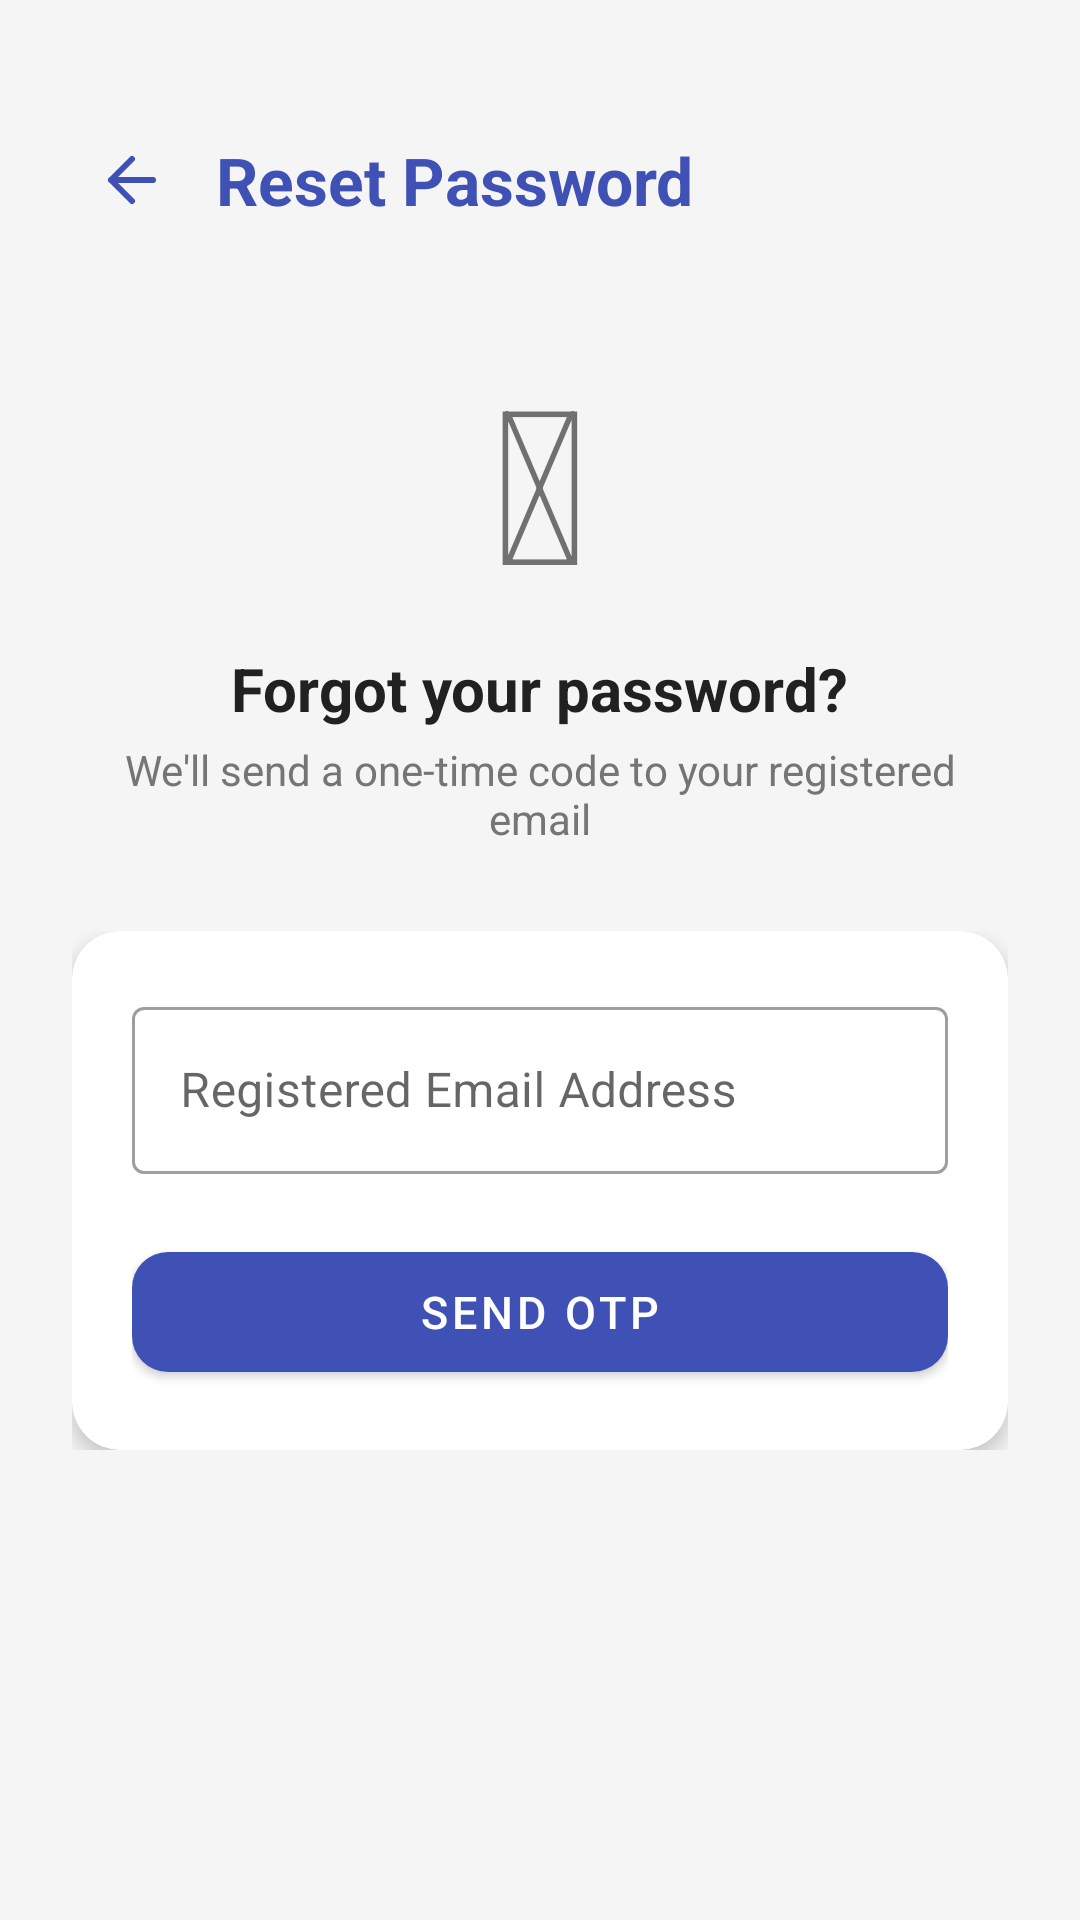

Here is an Android app screen rendered from its layout file. Give the layout XML and the strings, colors and styles it references.
<!-- AndroidManifest.xml: application theme Theme.QuizApp -->
<!-- res/layout/activity_forgot_password.xml -->
<?xml version="1.0" encoding="utf-8"?>
<ScrollView xmlns:android="http://schemas.android.com/apk/res/android"
    xmlns:app="http://schemas.android.com/apk/res-auto"
    android:layout_width="match_parent"
    android:layout_height="match_parent"
    android:background="@color/background">

    <LinearLayout
        android:layout_width="match_parent"
        android:layout_height="wrap_content"
        android:gravity="center_horizontal"
        android:orientation="vertical"
        android:padding="24dp">

        <LinearLayout
            android:layout_width="match_parent"
            android:layout_height="wrap_content"
            android:layout_marginTop="16dp"
            android:gravity="center_vertical"
            android:orientation="horizontal">

            <ImageView
                android:id="@+id/ivBack"
                android:layout_width="40dp"
                android:layout_height="40dp"
                android:background="?attr/selectableItemBackgroundBorderless"
                android:clickable="true"
                android:focusable="true"
                android:padding="8dp"
                android:src="@drawable/ic_arrow_back"
                app:tint="@color/primary" />

            <TextView
                android:layout_width="0dp"
                android:layout_height="wrap_content"
                android:layout_marginStart="8dp"
                android:layout_weight="1"
                android:text="Reset Password"
                android:textColor="@color/primary"
                android:textSize="22sp"
                android:textStyle="bold" />
        </LinearLayout>

        <TextView
            android:layout_width="wrap_content"
            android:layout_height="wrap_content"
            android:layout_marginTop="32dp"
            android:text="&#128274;"
            android:textSize="72sp" />

        <TextView
            android:layout_width="wrap_content"
            android:layout_height="wrap_content"
            android:layout_marginTop="8dp"
            android:text="Forgot your password?"
            android:textColor="@color/text_primary"
            android:textSize="20sp"
            android:textStyle="bold" />

        <TextView
            android:layout_width="wrap_content"
            android:layout_height="wrap_content"
            android:layout_marginTop="4dp"
            android:gravity="center"
            android:text="We'll send a one-time code to your registered email"
            android:textColor="@color/text_secondary"
            android:textSize="14sp" />

        
        <LinearLayout
            android:id="@+id/layoutEmail"
            android:layout_width="match_parent"
            android:layout_height="wrap_content"
            android:layout_marginTop="28dp"
            android:orientation="vertical">

            <androidx.cardview.widget.CardView
                android:layout_width="match_parent"
                android:layout_height="wrap_content"
                app:cardCornerRadius="16dp"
                app:cardElevation="4dp">

                <LinearLayout
                    android:layout_width="match_parent"
                    android:layout_height="wrap_content"
                    android:orientation="vertical"
                    android:padding="20dp">

                    <com.google.android.material.textfield.TextInputLayout
                        android:id="@+id/tilForgotEmail"
                        style="@style/Widget.MaterialComponents.TextInputLayout.OutlinedBox"
                        android:layout_width="match_parent"
                        android:layout_height="wrap_content"
                        android:hint="Registered Email Address">

                        <com.google.android.material.textfield.TextInputEditText
                            android:id="@+id/etForgotEmail"
                            android:layout_width="match_parent"
                            android:layout_height="wrap_content"
                            android:inputType="textEmailAddress"
                            android:maxLines="1" />
                    </com.google.android.material.textfield.TextInputLayout>

                    <com.google.android.material.button.MaterialButton
                        android:id="@+id/btnSendOtp"
                        android:layout_width="match_parent"
                        android:layout_height="52dp"
                        android:layout_marginTop="20dp"
                        android:text="Send OTP"
                        android:textSize="15sp"
                        app:cornerRadius="12dp" />
                </LinearLayout>
            </androidx.cardview.widget.CardView>
        </LinearLayout>

        
        <LinearLayout
            android:id="@+id/layoutOtp"
            android:layout_width="match_parent"
            android:layout_height="wrap_content"
            android:layout_marginTop="28dp"
            android:orientation="vertical"
            android:visibility="gone">

            <androidx.cardview.widget.CardView
                android:layout_width="match_parent"
                android:layout_height="wrap_content"
                app:cardCornerRadius="16dp"
                app:cardElevation="4dp">

                <LinearLayout
                    android:layout_width="match_parent"
                    android:layout_height="wrap_content"
                    android:orientation="vertical"
                    android:padding="20dp">

                    <TextView
                        android:layout_width="match_parent"
                        android:layout_height="wrap_content"
                        android:layout_marginBottom="12dp"
                        android:text="Enter the 6-digit code sent to your email"
                        android:textColor="@color/text_secondary"
                        android:textSize="13sp" />

                    <com.google.android.material.textfield.TextInputLayout
                        android:id="@+id/tilOtp"
                        style="@style/Widget.MaterialComponents.TextInputLayout.OutlinedBox"
                        android:layout_width="match_parent"
                        android:layout_height="wrap_content"
                        android:hint="One-Time Password">

                        <com.google.android.material.textfield.TextInputEditText
                            android:id="@+id/etOtp"
                            android:layout_width="match_parent"
                            android:layout_height="wrap_content"
                            android:inputType="numberPassword"
                            android:maxLength="6"
                            android:maxLines="1" />
                    </com.google.android.material.textfield.TextInputLayout>

                    <com.google.android.material.button.MaterialButton
                        android:id="@+id/btnVerifyOtp"
                        android:layout_width="match_parent"
                        android:layout_height="52dp"
                        android:layout_marginTop="20dp"
                        android:text="Verify OTP"
                        android:textSize="15sp"
                        app:cornerRadius="12dp" />
                </LinearLayout>
            </androidx.cardview.widget.CardView>
        </LinearLayout>

        
        <LinearLayout
            android:id="@+id/layoutNewPassword"
            android:layout_width="match_parent"
            android:layout_height="wrap_content"
            android:layout_marginTop="28dp"
            android:orientation="vertical"
            android:visibility="gone">

            <androidx.cardview.widget.CardView
                android:layout_width="match_parent"
                android:layout_height="wrap_content"
                app:cardCornerRadius="16dp"
                app:cardElevation="4dp">

                <LinearLayout
                    android:layout_width="match_parent"
                    android:layout_height="wrap_content"
                    android:orientation="vertical"
                    android:padding="20dp">

                    <com.google.android.material.textfield.TextInputLayout
                        android:id="@+id/tilNewPassword"
                        style="@style/Widget.MaterialComponents.TextInputLayout.OutlinedBox"
                        android:layout_width="match_parent"
                        android:layout_height="wrap_content"
                        android:hint="New Password"
                        app:endIconMode="password_toggle">

                        <com.google.android.material.textfield.TextInputEditText
                            android:id="@+id/etNewPassword"
                            android:layout_width="match_parent"
                            android:layout_height="wrap_content"
                            android:inputType="textPassword"
                            android:maxLines="1" />
                    </com.google.android.material.textfield.TextInputLayout>

                    <com.google.android.material.textfield.TextInputLayout
                        android:id="@+id/tilConfirmPassword"
                        style="@style/Widget.MaterialComponents.TextInputLayout.OutlinedBox"
                        android:layout_width="match_parent"
                        android:layout_height="wrap_content"
                        android:layout_marginTop="16dp"
                        android:hint="Confirm New Password"
                        app:endIconMode="password_toggle">

                        <com.google.android.material.textfield.TextInputEditText
                            android:id="@+id/etConfirmPassword"
                            android:layout_width="match_parent"
                            android:layout_height="wrap_content"
                            android:inputType="textPassword"
                            android:maxLines="1" />
                    </com.google.android.material.textfield.TextInputLayout>

                    <com.google.android.material.button.MaterialButton
                        android:id="@+id/btnResetPassword"
                        android:layout_width="match_parent"
                        android:layout_height="52dp"
                        android:layout_marginTop="20dp"
                        android:text="Reset Password"
                        android:textSize="15sp"
                        app:cornerRadius="12dp" />
                </LinearLayout>
            </androidx.cardview.widget.CardView>
        </LinearLayout>

    </LinearLayout>
</ScrollView>
<!-- resources referenced by this layout -->
<resources>
  <color name="background">#F5F5F5</color>
  <color name="primary">#3F51B5</color>
  <color name="text_primary">#212121</color>
  <color name="text_secondary">#757575</color>
  <!-- drawable ic_arrow_back (drawable) -->
  <vector xmlns:android="http://schemas.android.com/apk/res/android"
      android:width="24dp"
      android:height="24dp"
      android:viewportWidth="24"
      android:viewportHeight="24">
      <path
          android:fillColor="@android:color/transparent"
          android:strokeColor="#FF000000"
          android:strokeWidth="2"
          android:strokeLineCap="round"
          android:strokeLineJoin="round"
          android:pathData="M19,12L5,12M5,12L12,19M5,12L12,5" />
  </vector>
  <style name="Theme.QuizApp" parent="Theme.MaterialComponents.Light.DarkActionBar">
          <item name="colorPrimary">@color/primary</item>
          <item name="colorPrimaryDark">@color/primary_dark</item>
          <item name="colorAccent">@color/accent</item>
  
          <item name="android:windowBackground">@color/background</item>
          <item name="android:statusBarColor">@color/primary_dark</item>
  
          <item name="windowActionBar">true</item>
          <item name="windowNoTitle">false</item>
      </style>
  <color name="primary_dark">#303F9F</color>
  <color name="accent">#FF4081</color>
</resources>
